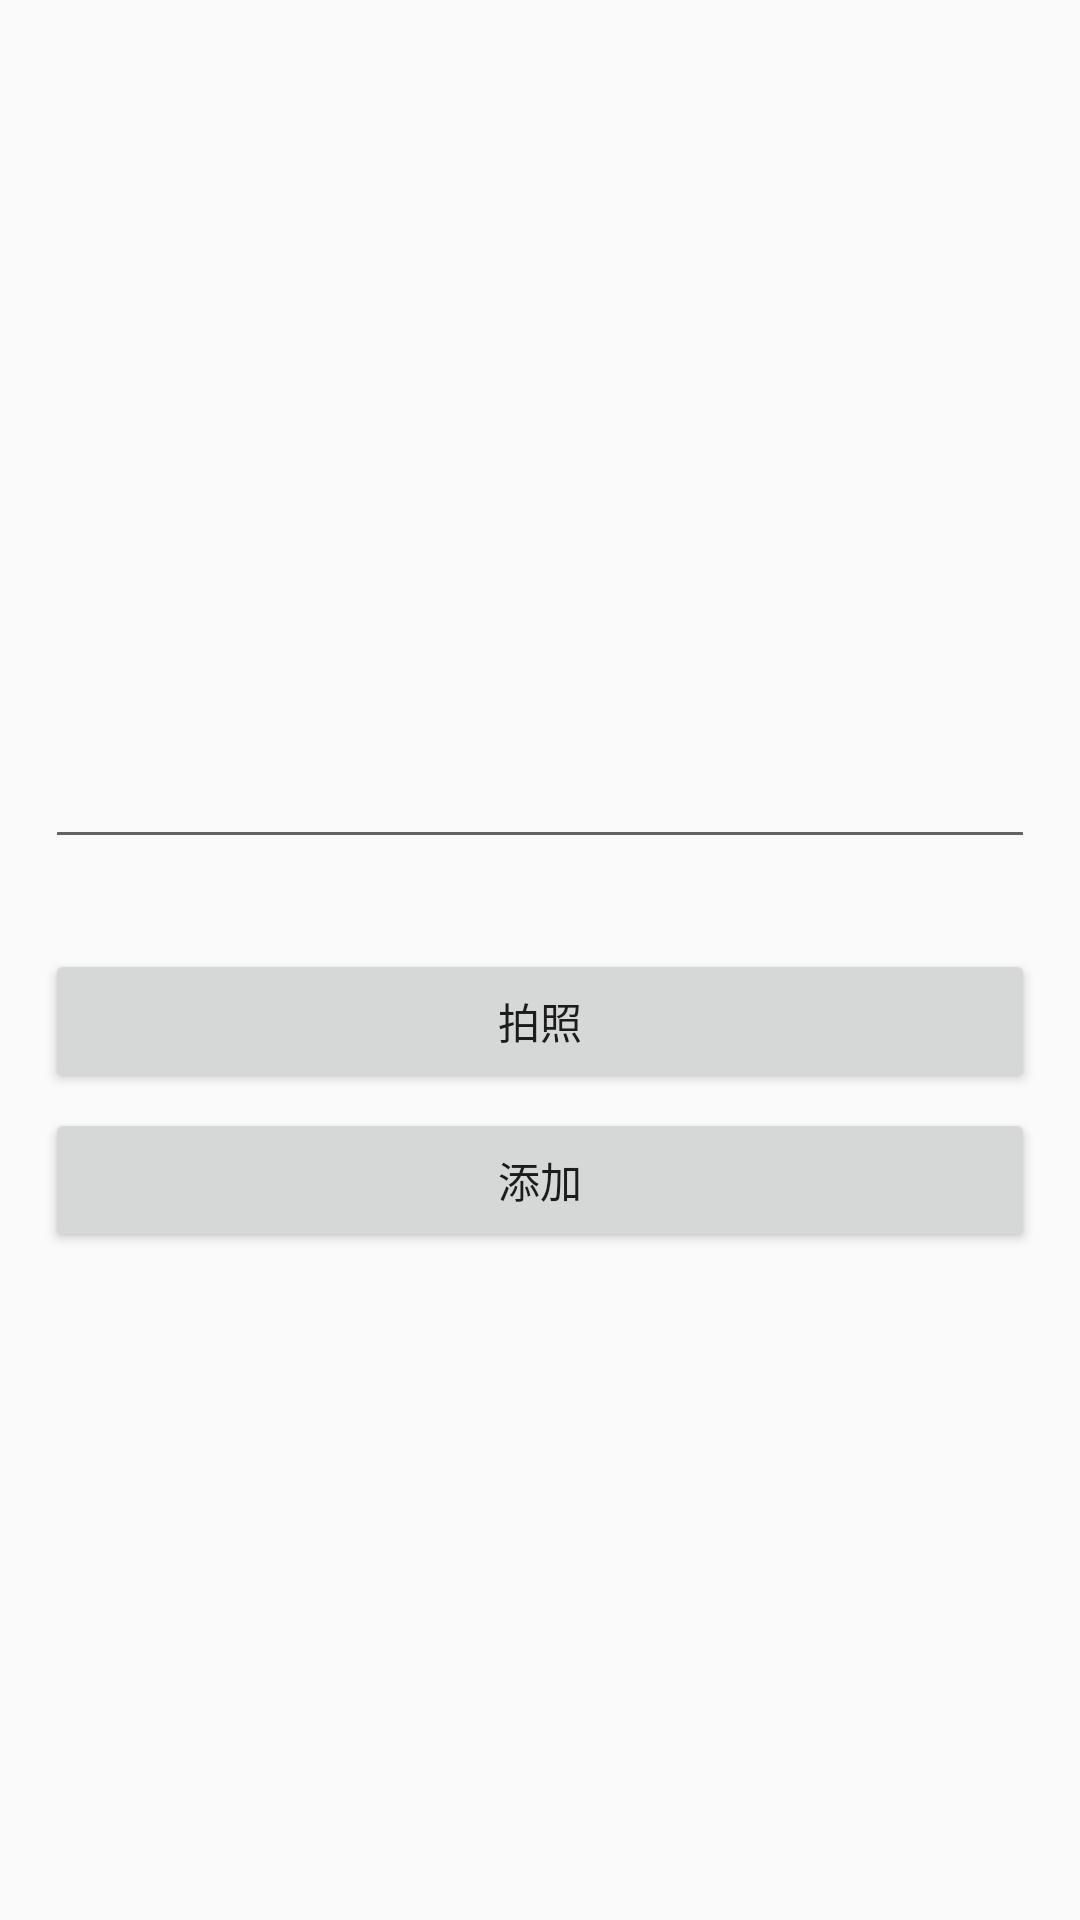

The Android layout XML behind this screen, and the referenced resources:
<!-- AndroidManifest.xml: application theme AppTheme -->
<!-- res/layout/activity_add_information.xml -->
<?xml version="1.0" encoding="utf-8"?>
<LinearLayout xmlns:android="http://schemas.android.com/apk/res/android"
    xmlns:app="http://schemas.android.com/apk/res-auto"
    xmlns:tools="http://schemas.android.com/tools"
    android:layout_width="match_parent"
    android:layout_height="match_parent"
    android:orientation="vertical"
    tools:context="com.android.face.activity.AddInformationActivity">

    <ImageView
        android:id="@+id/head"
        android:layout_width="200dp"
        android:layout_height="200dp"
        android:layout_gravity="center_horizontal"
        android:layout_marginTop="30dp"
        android:src="@mipmap/ic_launcher"
        />

    <EditText
        android:id="@+id/edit_text"
        android:layout_width="match_parent"
        android:layout_height="wrap_content"
        android:layout_marginLeft="15dp"
        android:layout_marginRight="15dp"
        android:layout_marginTop="15dp"
        />

    <Button
        android:id="@+id/camera"
        android:layout_width="match_parent"
        android:layout_height="wrap_content"
        android:layout_marginLeft="15dp"
        android:layout_marginRight="15dp"
        android:layout_marginTop="30dp"
        android:text="拍照"
        />
    <Button
        android:id="@+id/add"
        android:layout_width="match_parent"
        android:layout_height="wrap_content"
        android:layout_marginLeft="15dp"
        android:layout_marginRight="15dp"
        android:layout_marginTop="5dp"
        android:text="添加"
        />


</LinearLayout>
<!-- resources referenced by this layout -->
<resources>
  <style name="AppTheme" parent="Theme.AppCompat.Light.DarkActionBar">
          
          <item name="colorPrimary">@color/colorPrimary</item>
          <item name="colorPrimaryDark">@color/colorPrimaryDark</item>
          <item name="colorAccent">@color/colorAccent</item>
      </style>
  <!-- not gathered from this repository: default colours our renderer supplied (Android Studio template values) -->
  <color name="colorPrimary">#FF6200EE</color>
  <color name="colorPrimaryDark">#FF3700B3</color>
  <color name="colorAccent">#FF03DAC5</color>
</resources>
